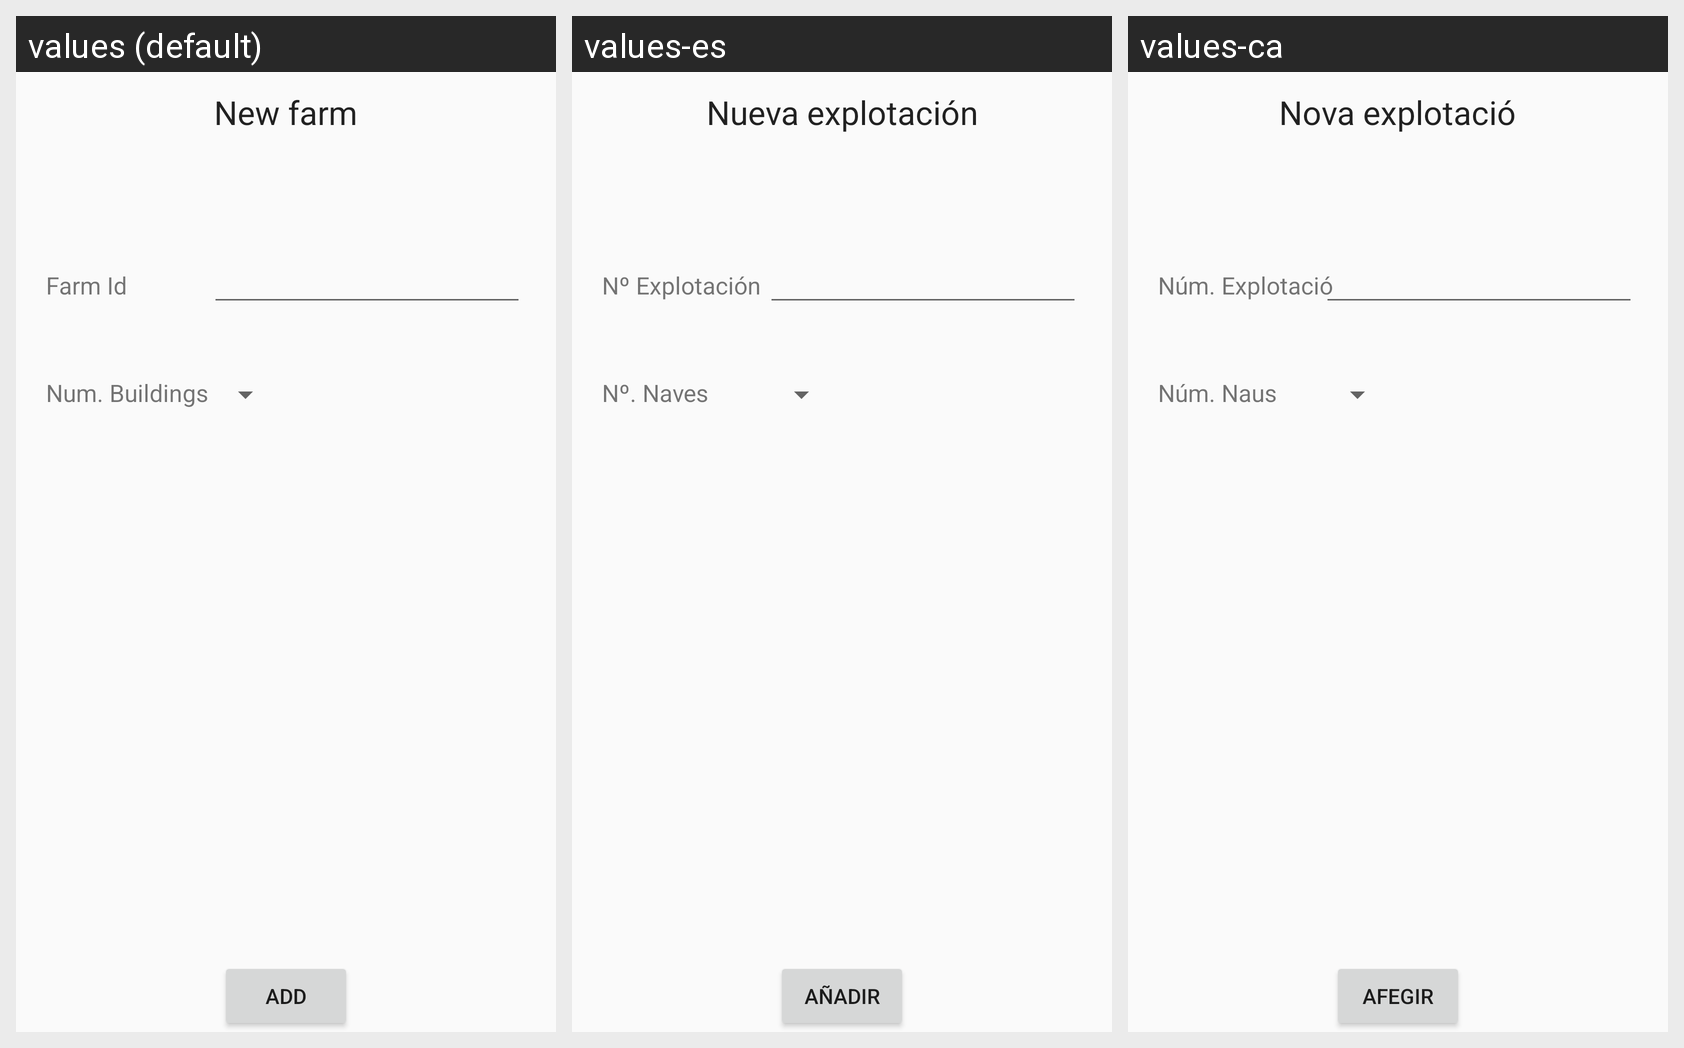

This grid shows one Android layout under several languages. Give, for every string resource on the screen, its name, the default text and each shown locale's text.
Android screen res/layout/exploitation_add.xml rendered under 3 locales, left to right: values (default), values-es, values-ca. Device: Nexus 5 (rendered at 1080×1920; each locale shown at half size, 540×960, under a caption strip naming it); theme AppTheme.
Strings drawn on this screen, with the default value and each locale's value (text and hints the layout hard-codes, and strings that could not be matched under every locale, appear in the picture but are not listed):

new_farm
  values: New farm
  values-es: Nueva explotación
  values-ca: Nova explotació

farm_id
  values: Farm Id
  values-es: Nº Explotación
  values-ca: Núm. Explotació

builds_number
  values: Num. Buildings
  values-es: Nº. Naves
  values-ca: Núm. Naus

add
  values: Add
  values-es: Añadir
  values-ca: Afegir
